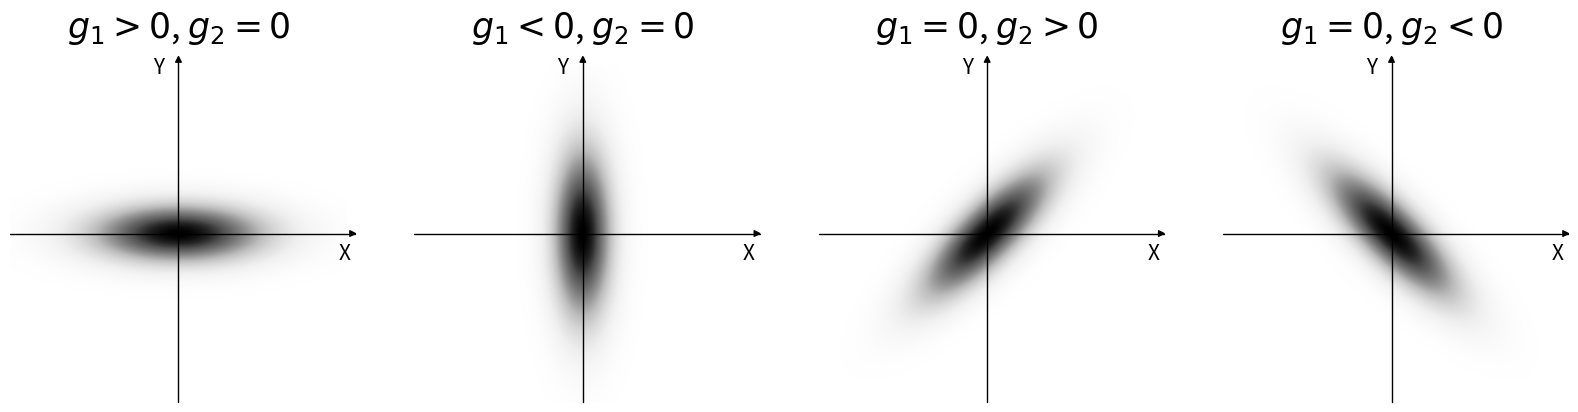
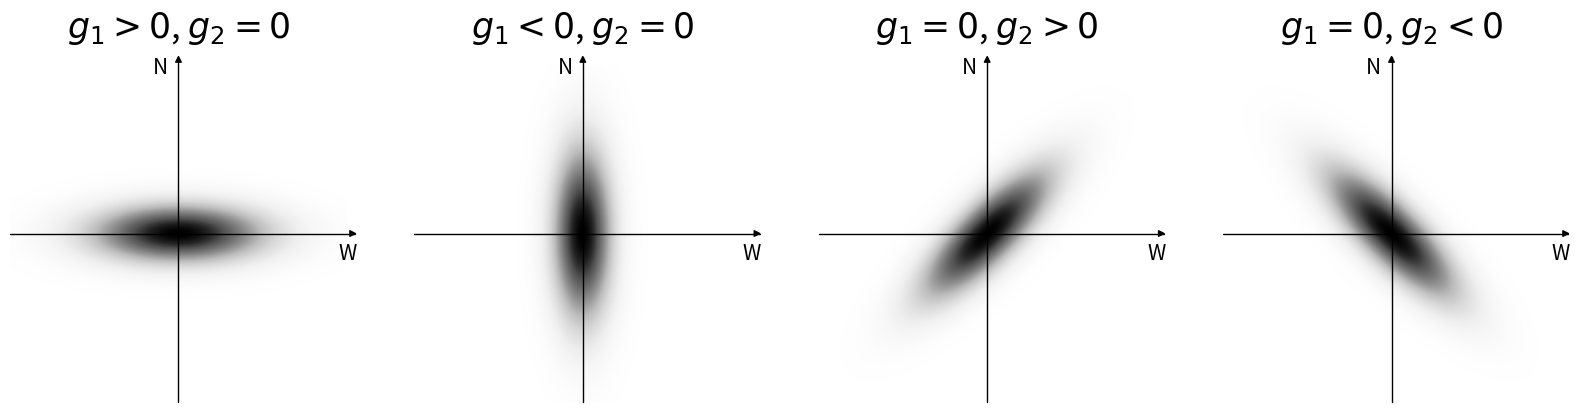

Python code for these plots, in order:
import matplotlib.pyplot as plt
import numpy as np
from mpl_toolkits.axisartist.axislines import AxesZero

for xlabel, ylabel, filename in [('X', 'Y', 'xy_shear.png'), ('W', 'N', 'nw_shear.png')]:

    fig = plt.figure(figsize=(20,8))

    g1s = [0.8, -0.8, 0., 0.]
    g2s = [0., 0., 0.8, -0.8]

    # Make the x,y axes on each plot:
    # cf. https://matplotlib.org/stable/gallery/axisartist/demo_axisline_style.html
    for i in range(4):

        ax = fig.add_subplot(1,4,i+1, axes_class=AxesZero)
        g1 = g1s[i]
        g2 = g2s[i]

        for direction in ["xzero", "yzero"]:
            # adds arrows at the ends of each axis
            ax.axis[direction].set_axisline_style("-|>")

            # adds X and Y-axis from the origin
            ax.axis[direction].set_visible(True)
            ax.set_xticks([])
            ax.set_yticks([])
            ax.set_xlim(-2,2)
            ax.set_ylim(-2,2)

        for direction in ["left", "right", "bottom", "top"]:
            # hides borders
            ax.axis[direction].set_visible(False)

        ax.text(1.9, -0.3, xlabel, fontsize=15)
        ax.text(-0.3, 1.9, ylabel, fontsize=15)
        ax.set_aspect('equal')

        x = np.linspace(-2, 2, 500)
        y = np.linspace(-2, 2, 500)
        x,y = np.meshgrid(x,y)
        r2 = ((1-g1)*x**2 + 2*g2*x*y + (1+g1)*y**2)
        z = np.exp(-r2*5)

        ax.imshow(z, cmap='Greys', extent=(-2,2,-2,2))

        if i == 0:
            ax.set_title(r'$g_1 > 0$, $g_2 = 0$', fontsize=25, pad=20)
        if i == 1:
            ax.set_title(r'$g_1 < 0$, $g_2 = 0$', fontsize=25, pad=20)
        if i == 2:
            ax.set_title(r'$g_1 = 0$, $g_2 > 0$', fontsize=25, pad=20)
        if i == 3:
            ax.set_title(r'$g_1 = 0$, $g_2 < 0$', fontsize=25, pad=20)

    plt.savefig(filename, bbox_inches='tight')
